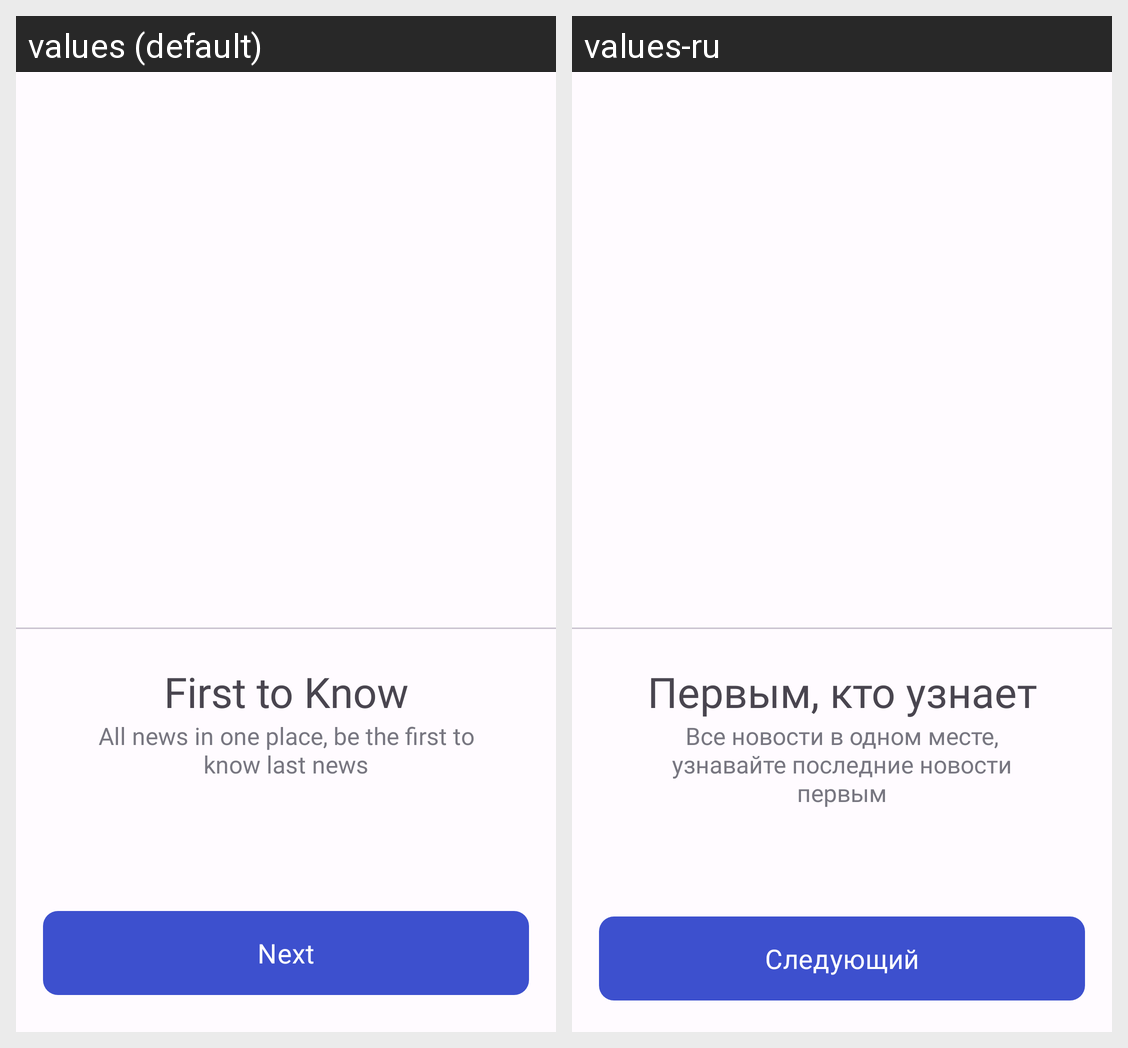

Locale-by-locale string values for the Android screen shown in this grid:
Android screen res/layout/fragment_onboarding.xml rendered under 2 locales, left to right: values (default), values-ru. Device: Nexus 5 (rendered at 1080×1920; each locale shown at half size, 540×960, under a caption strip naming it); theme Base.Theme.NewsWave.
Strings drawn on this screen, with the default value and each locale's value (text and hints the layout hard-codes, and strings that could not be matched under every locale, appear in the picture but are not listed):

onboarding_title
  values: First to Know
  values-ru: Первым, кто узнает

welcome_description
  values: All news in one place, be the first to know last news
  values-ru: Все новости в одном месте, узнавайте последние новости первым

onboarding_next_btn
  values: Next
  values-ru: Cледующий
